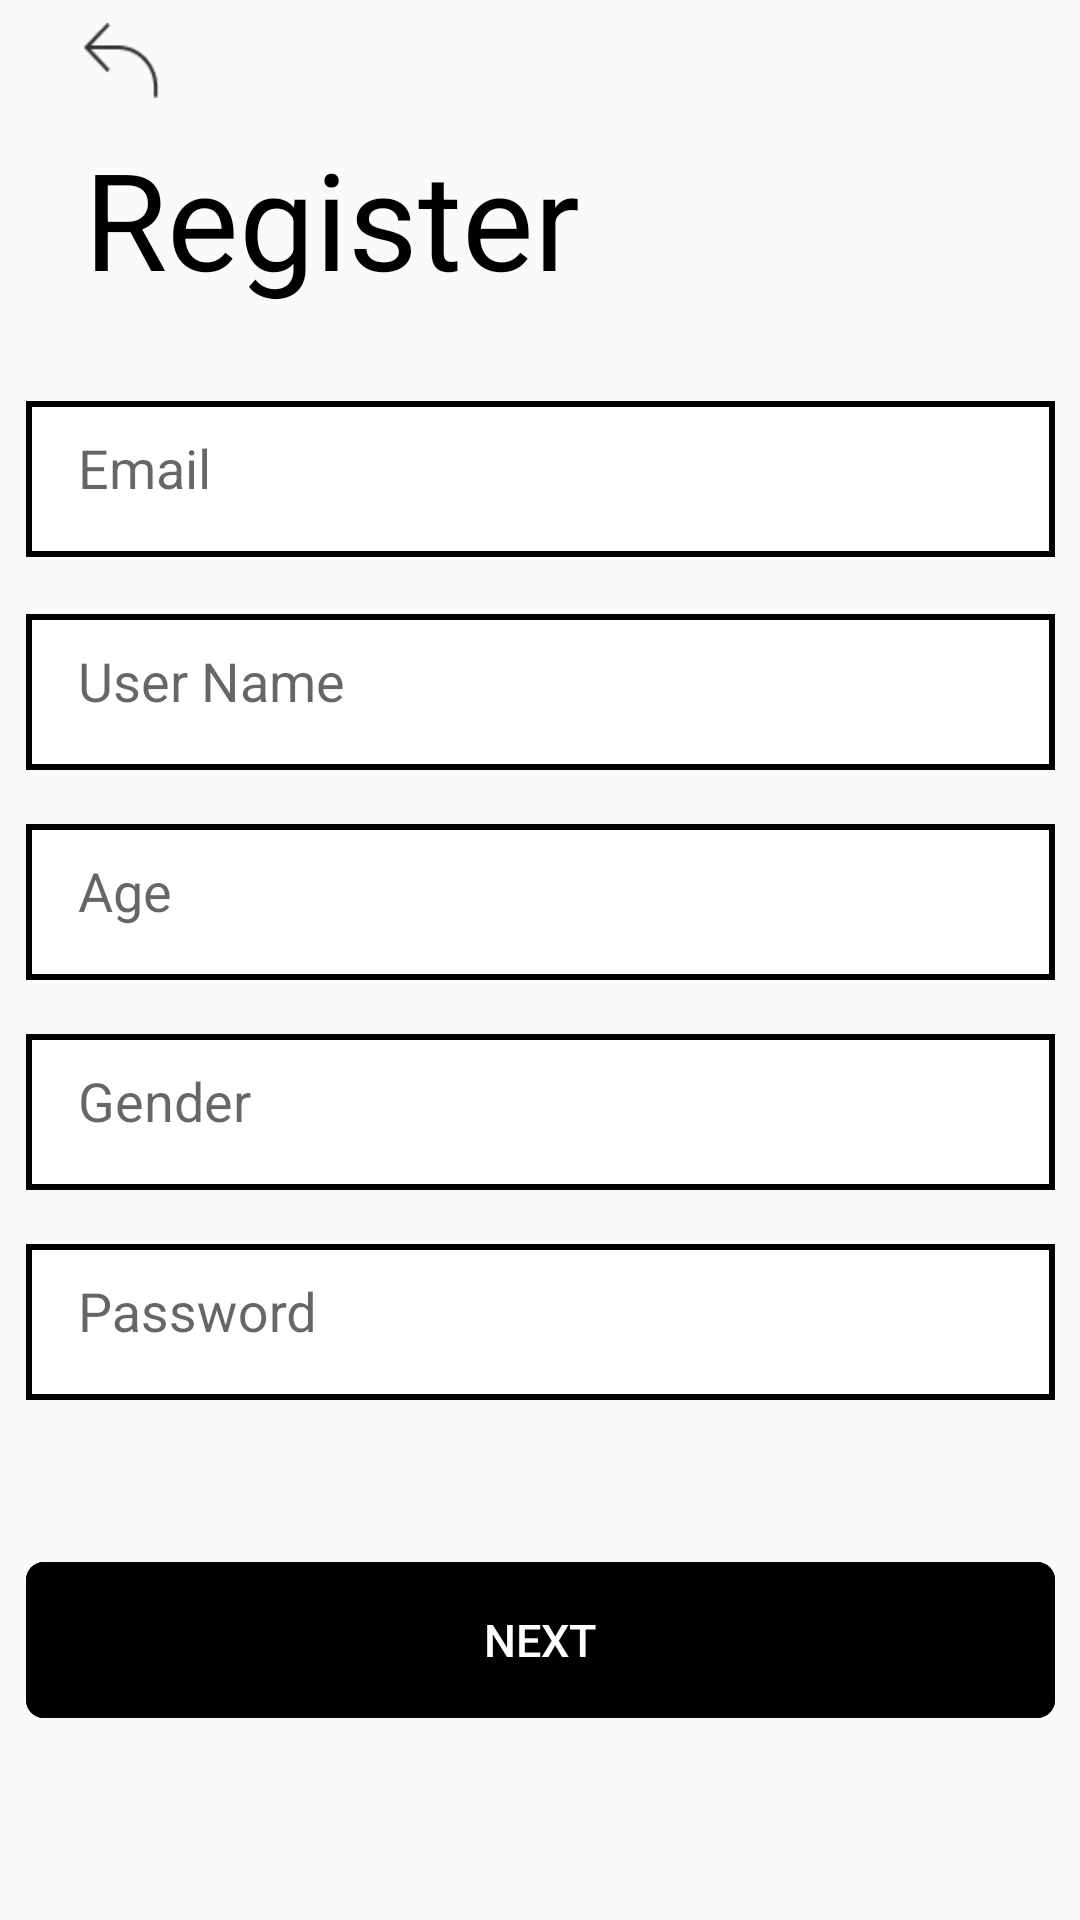

Produce the Android XML layout that renders to this screen, including the resource entries it uses.
<!-- AndroidManifest.xml: application theme Theme.Referal_App_version2 -->
<!-- res/layout/register1.xml -->
<?xml version="1.0" encoding="utf-8"?>
<androidx.constraintlayout.widget.ConstraintLayout xmlns:android="http://schemas.android.com/apk/res/android"
    xmlns:app="http://schemas.android.com/apk/res-auto"
    xmlns:tools="http://schemas.android.com/tools"
    android:layout_width="match_parent"
    android:layout_height="match_parent"
    tools:context=".RegisterActivity">

    <Button
        android:id="@+id/back"
        android:layout_width="25dp"
        android:layout_height="25dp"
        android:layout_marginStart="28dp"
        android:layout_marginTop="53dp"
        android:layout_marginBottom="10dp"
        android:background="@drawable/back_logo"
        app:layout_constraintBottom_toTopOf="@+id/pageTitle"
        app:layout_constraintStart_toStartOf="parent"
        app:layout_constraintTop_toTopOf="parent"
        tools:ignore="MissingConstraints" />

    <TextView
        android:id="@+id/pageTitle"
        android:layout_width="wrap_content"
        android:layout_height="wrap_content"
        android:layout_marginBottom="31dp"
        android:text="Register"
        android:textColor="#000000"
        android:textSize="45sp"
        app:layout_constraintBottom_toTopOf="@+id/emailInput"
        app:layout_constraintStart_toStartOf="@+id/back"
        app:layout_constraintTop_toBottomOf="@+id/back"
        tools:ignore="MissingConstraints" />

    <com.google.android.material.textfield.TextInputLayout
        android:id="@+id/emailInput"
        android:layout_width="wrap_content"
        android:layout_height="wrap_content"
        android:layout_marginBottom="19dp"
        app:layout_constraintEnd_toEndOf="parent"
        app:layout_constraintStart_toStartOf="parent"
        android:background="@drawable/rectangle_input"
        app:layout_constraintBottom_toTopOf="@+id/userNameInput"
        app:layout_constraintTop_toBottomOf="@+id/pageTitle"
        tools:ignore="MissingConstraints">

        <com.google.android.material.textfield.TextInputEditText
            android:layout_width="match_parent"
            android:layout_height="wrap_content"
            android:background="@null"
            android:hint="    Email" />
    </com.google.android.material.textfield.TextInputLayout>

    <com.google.android.material.textfield.TextInputLayout
        android:id="@+id/userNameInput"
        android:layout_width="wrap_content"
        android:layout_height="wrap_content"
        android:layout_marginBottom="18dp"
        app:layout_constraintEnd_toEndOf="parent"
        app:layout_constraintStart_toStartOf="parent"
        android:background="@drawable/rectangle_input"
        app:layout_constraintBottom_toTopOf="@+id/ageInput"
        app:layout_constraintTop_toBottomOf="@+id/emailInput"
        tools:ignore="MissingConstraints">

        <com.google.android.material.textfield.TextInputEditText
            android:layout_width="match_parent"
            android:layout_height="wrap_content"
            android:background="@null"
            android:hint="    User Name" />
    </com.google.android.material.textfield.TextInputLayout>

    <com.google.android.material.textfield.TextInputLayout
        android:id="@+id/ageInput"
        android:layout_width="wrap_content"
        android:layout_height="wrap_content"
        android:layout_marginBottom="18dp"
        app:layout_constraintEnd_toEndOf="parent"
        app:layout_constraintStart_toStartOf="parent"
        android:background="@drawable/rectangle_input"
        app:layout_constraintBottom_toTopOf="@+id/genderInput"
        app:layout_constraintTop_toBottomOf="@+id/userNameInput"
        tools:ignore="MissingConstraints">

        <com.google.android.material.textfield.TextInputEditText
            android:layout_width="match_parent"
            android:layout_height="wrap_content"
            android:background="@null"
            android:hint="    Age" />
    </com.google.android.material.textfield.TextInputLayout>

    <com.google.android.material.textfield.TextInputLayout
        android:id="@+id/genderInput"
        android:layout_width="wrap_content"
        android:layout_height="wrap_content"
        android:layout_marginBottom="18dp"
        app:layout_constraintEnd_toEndOf="parent"
        app:layout_constraintStart_toStartOf="parent"
        android:background="@drawable/rectangle_input"
        app:layout_constraintBottom_toTopOf="@+id/passwordInput"
        app:layout_constraintTop_toBottomOf="@+id/ageInput"
        tools:ignore="MissingConstraints">

        <com.google.android.material.textfield.TextInputEditText
            android:layout_width="match_parent"
            android:layout_height="wrap_content"
            android:background="@null"
            android:hint="    Gender" />
    </com.google.android.material.textfield.TextInputLayout>

    <com.google.android.material.textfield.TextInputLayout
        android:id="@+id/passwordInput"
        android:layout_width="wrap_content"
        android:layout_height="wrap_content"
        android:layout_marginBottom="54dp"
        app:layout_constraintEnd_toEndOf="parent"
        app:layout_constraintStart_toStartOf="parent"
        android:background="@drawable/rectangle_input"
        app:layout_constraintBottom_toTopOf="@+id/nextButton"
        app:layout_constraintTop_toBottomOf="@+id/genderInput"
        tools:ignore="MissingConstraints">

        <com.google.android.material.textfield.TextInputEditText
            android:layout_width="match_parent"
            android:layout_height="wrap_content"
            android:background="@null"
            android:hint="    Password"
            android:inputType="textPassword" />
    </com.google.android.material.textfield.TextInputLayout>

    <Button
        android:id="@+id/nextButton"
        android:layout_width="wrap_content"
        android:layout_height="wrap_content"
        android:layout_marginBottom="113dp"
        app:layout_constraintEnd_toEndOf="parent"
        app:layout_constraintStart_toStartOf="parent"
        android:background="@drawable/big_black_button"
        android:text="NEXT"
        android:textColor="#FFFFFF"
        android:textSize="15dp"
        app:layout_constraintBottom_toBottomOf="parent"
        app:layout_constraintTop_toBottomOf="@+id/passwordInput"
        tools:ignore="MissingConstraints" />

</androidx.constraintlayout.widget.ConstraintLayout>
<!-- resources referenced by this layout -->
<resources>
  <!-- drawable back_logo: png bitmap (drawable-v24, 568 bytes) -->
  <!-- drawable big_black_button (drawable-v24) -->
  <?xml version="1.0" encoding="utf-8"?>
  <vector
      xmlns:android="http://schemas.android.com/apk/res/android"
      xmlns:aapt="http://schemas.android.com/aapt"
      android:width="343dp"
      android:height="52dp"
      android:viewportWidth="343"
      android:viewportHeight="52"
      >
  
      <group>
  
          <clip-path
              android:pathData="M6 0H337C340.314 0 343 2.68629 343 6V46C343 49.3137 340.314 52 337 52H6C2.68629 52 0 49.3137 0 46V6C0 2.68629 2.68629 0 6 0Z"
              />
  
          <path
              android:pathData="M0 0V52H343V0"
              android:fillColor="#000000"
              />
  
          <path
              android:pathData="M6 0H337C340.314 0 343 2.68629 343 6V46C343 49.3137 340.314 52 337 52H6C2.68629 52 0 49.3137 0 46V6C0 2.68629 2.68629 0 6 0Z"
              android:strokeWidth="4"
              android:strokeColor="#000000"
              />
  
      </group>
  
  </vector>
  <!-- drawable rectangle_input (drawable-v24) -->
  <?xml version="1.0" encoding="utf-8"?>
  <vector
      xmlns:android="http://schemas.android.com/apk/res/android"
      xmlns:aapt="http://schemas.android.com/aapt"
      android:width="343dp"
      android:height="52dp"
      android:viewportWidth="343"
      android:viewportHeight="52"
      >
  
      <group>
  
          <clip-path
              android:pathData="M0 0H343V52H0V0Z"
              />
  
          <path
              android:pathData="M0 0V52H343V0"
              android:fillColor="#FFFFFF"
              />
  
          <path
              android:pathData="M0 0H343V52H0V0Z"
              android:strokeWidth="4"
              android:strokeColor="#000000"
              />
  
      </group>
  
  </vector>
  <style name="Theme.Referal_App_version2" parent="Theme.MaterialComponents.DayNight.NoActionBar.Bridge">
          
          <item name="colorPrimary">@color/purple_500</item>
          <item name="colorPrimaryVariant">@color/purple_700</item>
          <item name="colorOnPrimary">@color/white</item>
          
          <item name="colorSecondary">@color/teal_200</item>
          <item name="colorSecondaryVariant">@color/teal_700</item>
          <item name="colorOnSecondary">@color/black</item>
          
          <item name="android:statusBarColor" tools:targetApi="l">?attr/colorPrimaryVariant</item>
          
         
  
      </style>
  <!-- not gathered from this repository: default colours our renderer supplied (Android Studio template values) -->
  <color name="purple_500">#FF6200EE</color>
  <color name="purple_700">#FF3700B3</color>
  <color name="teal_200">#FF03DAC5</color>
  <color name="teal_700">#FF018786</color>
  <color name="black">#FF000000</color>
  <color name="white">#FFFFFFFF</color>
</resources>
